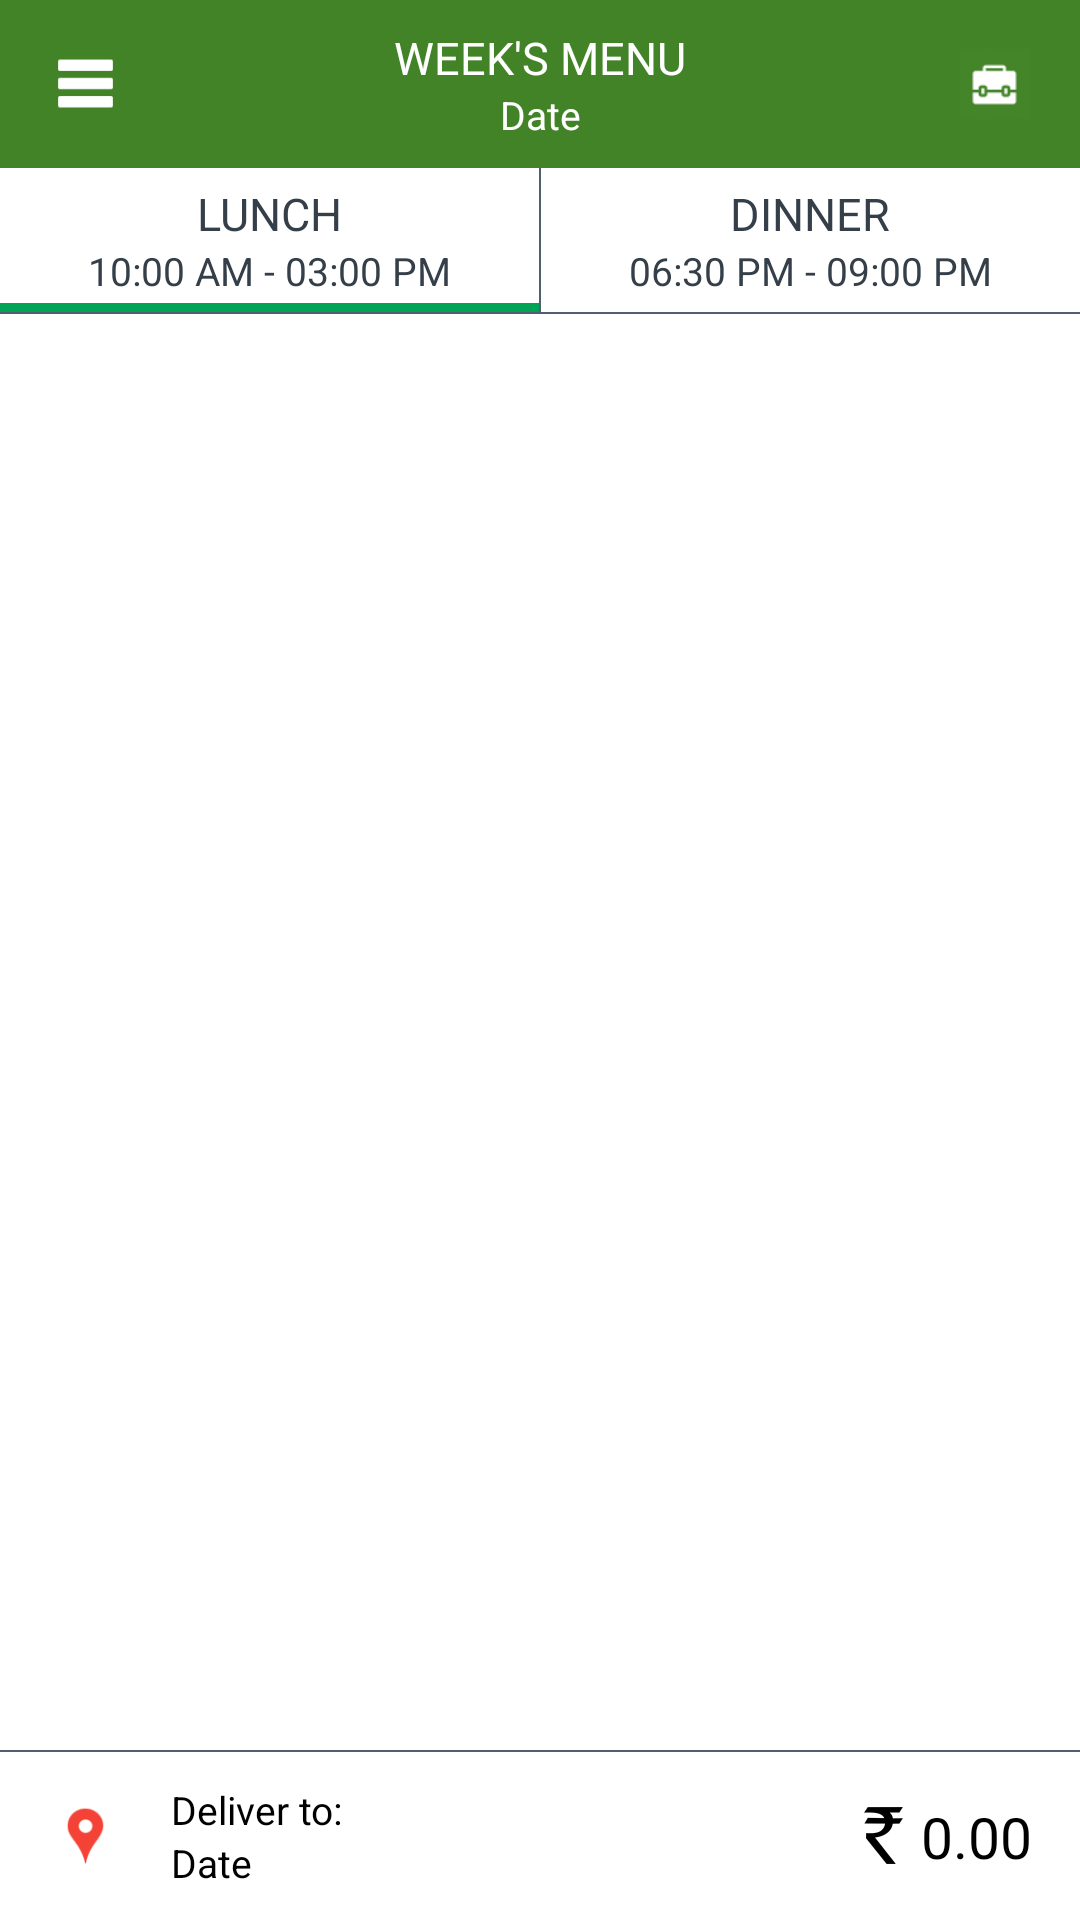

Reconstruct the res/layout file that produces this screen, plus the resources it refers to.
<!-- AndroidManifest.xml: application theme NoActionBarTheme -->
<!-- res/layout/activity_main.xml -->
<android.support.v4.widget.DrawerLayout xmlns:android="http://schemas.android.com/apk/res/android"
    xmlns:tools="http://schemas.android.com/tools"
    android:id="@+id/drawer_layout"
    android:layout_width="match_parent"
    android:layout_height="match_parent"
    android:background="@color/white"
    tools:context="com.assignment.activities.MainActivity">

    <RelativeLayout
        android:layout_width="match_parent"
        android:layout_height="match_parent"
        android:background="@color/white">

        <RelativeLayout
            android:id="@+id/toolbar_layout"
            android:layout_width="match_parent"
            android:layout_height="?actionBarSize"
            android:background="@color/color_primary">

            <ImageView
                android:id="@+id/menu"
                android:layout_width="@dimen/action_bar_icon_size"
                android:layout_height="@dimen/action_bar_icon_size"
                android:layout_centerVertical="true"
                android:layout_margin="@dimen/activity_horizontal_margin"
                android:onClick="onClick"
                android:src="@mipmap/ic_menu" />

            <LinearLayout
                android:layout_width="wrap_content"
                android:layout_height="wrap_content"
                android:layout_centerInParent="true"
                android:orientation="horizontal">

                <ImageButton
                    android:id="@+id/prev_date"
                    android:layout_width="20dp"
                    android:layout_height="30dp"
                    android:layout_margin="@dimen/image_text_margin"
                    android:background="@mipmap/left_arrow"
                    android:onClick="onClick" />

                <LinearLayout
                    android:layout_width="wrap_content"
                    android:layout_height="wrap_content"
                    android:layout_gravity="center"
                    android:orientation="vertical">

                    <TextView
                        android:layout_width="match_parent"
                        android:layout_height="wrap_content"
                        android:text="@string/week_menu"
                        android:textColor="@color/white"
                        android:textSize="@dimen/text_size" />

                    <TextView
                        android:id="@+id/date_label"
                        android:layout_width="match_parent"
                        android:layout_height="wrap_content"
                        android:gravity="center"
                        android:text="@string/date"
                        android:textColor="@color/white"
                        android:textSize="@dimen/small_text_size" />
                </LinearLayout>

                <ImageButton
                    android:id="@+id/next_date"
                    android:layout_width="20dp"
                    android:layout_height="30dp"
                    android:layout_margin="@dimen/image_text_margin"
                    android:background="@mipmap/right_arrow"
                    android:onClick="onClick" />
            </LinearLayout>

            <ImageView
                android:id="@+id/cart"
                android:layout_width="@dimen/action_bar_icon_size"
                android:layout_height="@dimen/action_bar_icon_size"
                android:layout_alignParentRight="true"
                android:layout_centerVertical="true"
                android:layout_margin="@dimen/activity_horizontal_margin"
                android:onClick="onClick"
                android:src="@mipmap/ic_bag" />
        </RelativeLayout>

        <LinearLayout
            android:id="@+id/tab_layout"
            android:layout_width="match_parent"
            android:layout_height="@dimen/tab_height"
            android:layout_below="@id/toolbar_layout"
            android:orientation="horizontal">

            <LinearLayout
                android:id="@+id/lunch_tab"
                android:layout_width="0dp"
                android:layout_height="match_parent"
                android:layout_weight="1"
                android:background="@drawable/focussed_background"
                android:gravity="center_vertical"
                android:onClick="onClick"
                android:orientation="vertical">

                <TextView
                    android:layout_width="match_parent"
                    android:layout_height="wrap_content"
                    android:gravity="center"
                    android:text="@string/lunch"
                    android:textColor="@color/label_color"
                    android:textSize="@dimen/text_size" />

                <TextView
                    android:layout_width="match_parent"
                    android:layout_height="wrap_content"
                    android:gravity="center"
                    android:text="@string/lunch_timing"
                    android:textColor="@color/label_color"
                    android:textSize="@dimen/small_text_size" />
            </LinearLayout>

            <View
                android:layout_width="@dimen/divider_size"
                android:layout_height="match_parent"
                android:layout_above="@+id/bottom_layout"
                android:background="@color/divider_color" />

            <LinearLayout
                android:id="@+id/dinner_tab"
                android:layout_width="0dp"
                android:layout_height="match_parent"
                android:layout_weight="1"
                android:gravity="center_vertical"
                android:onClick="onClick"
                android:orientation="vertical">

                <TextView
                    android:layout_width="match_parent"
                    android:layout_height="wrap_content"
                    android:gravity="center"
                    android:text="@string/dinner"
                    android:textColor="@color/label_color"
                    android:textSize="@dimen/text_size" />

                <TextView
                    android:layout_width="match_parent"
                    android:layout_height="wrap_content"
                    android:gravity="center"
                    android:text="@string/dinner_timing"
                    android:textColor="@color/label_color"
                    android:textSize="@dimen/small_text_size" />
            </LinearLayout>
        </LinearLayout>

        <View
            android:id="@+id/divider_1"
            android:layout_width="match_parent"
            android:layout_height="@dimen/divider_size"
            android:layout_below="@+id/tab_layout"
            android:background="@color/divider_color" />

        <android.support.v7.widget.RecyclerView
            android:id="@+id/food_list"
            android:layout_width="match_parent"
            android:layout_height="match_parent"
            android:layout_above="@+id/divider_2"
            android:layout_below="@id/divider_1"
            android:paddingBottom="@dimen/activity_vertical_margin"/>

        <View
            android:id="@+id/divider_2"
            android:layout_width="match_parent"
            android:layout_height="@dimen/divider_size"
            android:layout_above="@+id/bottom_layout"
            android:background="@color/divider_color" />

        <RelativeLayout
            android:id="@+id/bottom_layout"
            android:layout_width="match_parent"
            android:layout_height="?actionBarSize"
            android:layout_alignParentBottom="true"
            android:background="@color/white">

            <ImageView
                android:id="@+id/location_icon"
                android:layout_width="wrap_content"
                android:layout_height="wrap_content"
                android:layout_centerVertical="true"
                android:layout_margin="@dimen/activity_horizontal_margin"
                android:onClick="onClick"
                android:src="@mipmap/ic_location_icon" />

            <LinearLayout
                android:layout_width="wrap_content"
                android:layout_height="wrap_content"
                android:layout_centerVertical="true"
                android:layout_toLeftOf="@+id/amount_layout"
                android:layout_toRightOf="@id/location_icon"
                android:orientation="vertical">

                <TextView
                    android:layout_width="match_parent"
                    android:layout_height="wrap_content"
                    android:text="@string/deliver_to"
                    android:textColor="@color/black"
                    android:textSize="@dimen/small_text_size" />

                <TextView
                    android:id="@+id/location_label"
                    android:layout_width="match_parent"
                    android:layout_height="wrap_content"
                    android:ellipsize="end"
                    android:maxLines="2"
                    android:text="@string/date"
                    android:textColor="@color/black"
                    android:textSize="@dimen/small_text_size" />
            </LinearLayout>

            <LinearLayout
                android:id="@+id/amount_layout"
                android:layout_width="wrap_content"
                android:layout_height="wrap_content"
                android:layout_alignParentRight="true"
                android:layout_centerVertical="true"
                android:layout_marginRight="@dimen/activity_horizontal_margin"
                android:orientation="horizontal">

                <ImageView
                    android:layout_width="wrap_content"
                    android:layout_height="wrap_content"
                    android:src="@mipmap/ic_indian_rupee_symbol" />

                <TextView
                    android:id="@+id/amount_label"
                    android:layout_width="wrap_content"
                    android:layout_height="match_parent"
                    android:ellipsize="end"
                    android:gravity="center"
                    android:maxLength="5"
                    android:text="@string/amount"
                    android:textColor="@color/black"
                    android:textSize="@dimen/large_text_size" />
            </LinearLayout>
        </RelativeLayout>

    </RelativeLayout>

    <FrameLayout
        android:id="@+id/frame_layout_menu"
        android:layout_width="240dp"
        android:layout_height="match_parent"
        android:layout_gravity="start"
        android:background="@color/white" >
        <TextView
            android:layout_width="match_parent"
            android:layout_height="wrap_content"
            android:gravity="center"
            android:text="@string/navigation_text"
            android:textSize="@dimen/text_size"
            android:textColor="@color/label_color"
            android:layout_margin="@dimen/activity_horizontal_margin"/>
    </FrameLayout>
</android.support.v4.widget.DrawerLayout>
<!-- resources referenced by this layout -->
<resources>
  <color name="black">#000000</color>
  <color name="color_primary">#ff418326</color>
  <color name="divider_color">#ff506070</color>
  <color name="label_color">#353F49</color>
  <color name="white">#ffffff</color>
  <dimen name="action_bar_icon_size">25dp</dimen>
  <dimen name="activity_horizontal_margin">16dp</dimen>
  <dimen name="activity_vertical_margin">16dp</dimen>
  <dimen name="divider_size">0.5dp</dimen>
  <dimen name="image_text_margin">10dp</dimen>
  <dimen name="large_text_size">19sp</dimen>
  <dimen name="small_text_size">13sp</dimen>
  <dimen name="tab_height">48dp</dimen>
  <dimen name="text_size">15sp</dimen>
  <!-- drawable focussed_background (drawable) -->
  <?xml version="1.0" encoding="utf-8"?>
  <layer-list xmlns:android="http://schemas.android.com/apk/res/android">
      <item
          android:left="-5dp"
          android:right="-5dp"
          android:top="-5dp">
          <shape>
              <stroke
                  android:width="3dp"
                  android:color="@color/secondary_color" />
  
              <solid android:color="@color/white" />
          </shape>
      </item>
  </layer-list>
  <!-- mipmap ic_bag: png bitmap (mipmap-hdpi, 453 bytes) -->
  <!-- mipmap ic_indian_rupee_symbol: png bitmap (mipmap-hdpi, 711 bytes) -->
  <!-- mipmap ic_location_icon: png bitmap (mipmap-hdpi, 941 bytes) -->
  <!-- mipmap ic_menu: png bitmap (mipmap-hdpi, 285 bytes) -->
  <string name="amount">0.00</string>
  <string name="date">Date</string>
  <string name="deliver_to">Deliver to: </string>
  <string name="dinner">DINNER</string>
  <string name="dinner_timing">06:30 PM - 09:00 PM</string>
  <string name="lunch">LUNCH</string>
  <string name="lunch_timing">10:00 AM - 03:00 PM</string>
  <string name="navigation_text">Welcome to the offline food delivery Application</string>
  <string name="week_menu">WEEK\'S MENU</string>
  <style name="NoActionBarTheme" parent="Theme.AppCompat.Light.NoActionBar">
          
          <item name="android:textAllCaps">false</item>
      </style>
  <color name="secondary_color">#ff00a457</color>
</resources>
